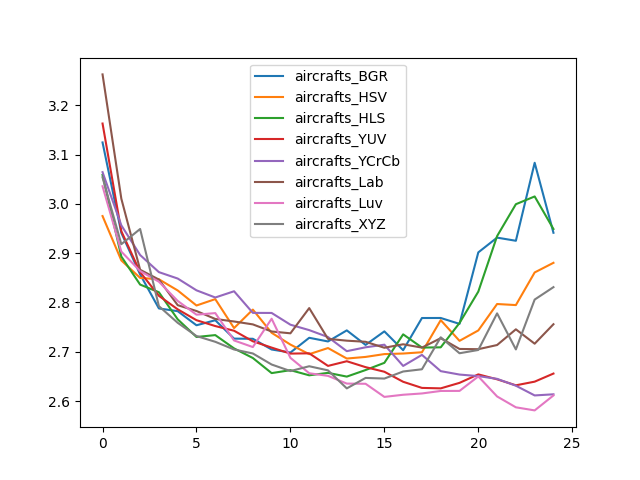

Source data for this figure (header and first rows):
, aircrafts_BGR, aircrafts_HSV, aircrafts_HLS, aircrafts_YUV, aircrafts_YCrCb, aircrafts_Lab, aircrafts_Luv, aircrafts_XYZ
0, 3.125, 2.975, 3.059, 3.163, 3.064, 3.263, 3.036, 3.054
1, 2.941, 2.885, 2.893, 2.945, 2.956, 3.011, 2.903, 2.918
2, 2.857, 2.85, 2.836, 2.862, 2.896, 2.866, 2.864, 2.949
3, 2.788, 2.847, 2.821, 2.813, 2.862, 2.846, 2.842, 2.792
4, 2.782, 2.824, 2.766, 2.786, 2.849, 2.795, 2.803, 2.759
5, 2.754, 2.794, 2.73, 2.764, 2.825, 2.783, 2.775, 2.732
6, 2.764, 2.807, 2.734, 2.752, 2.81, 2.767, 2.778, 2.72
7, 2.727, 2.748, 2.707, 2.743, 2.823, 2.761, 2.723, 2.705
8, 2.726, 2.786, 2.687, 2.721, 2.779, 2.756, 2.71, 2.697
9, 2.705, 2.738, 2.657, 2.708, 2.779, 2.741, 2.767, 2.674
10, 2.698, 2.715, 2.663, 2.696, 2.755, 2.737, 2.688, 2.661
11, 2.728, 2.695, 2.652, 2.697, 2.744, 2.789, 2.656, 2.671
12, 2.721, 2.708, 2.657, 2.671, 2.73, 2.726, 2.651, 2.662
13, 2.743, 2.686, 2.65, 2.681, 2.701, 2.722, 2.635, 2.626
14, 2.714, 2.69, 2.663, 2.669, 2.709, 2.72, 2.635, 2.647
15, 2.741, 2.695, 2.678, 2.659, 2.714, 2.708, 2.608, 2.646
16, 2.703, 2.696, 2.735, 2.639, 2.671, 2.715, 2.613, 2.66
17, 2.768, 2.699, 2.709, 2.627, 2.694, 2.708, 2.615, 2.664
18, 2.769, 2.764, 2.709, 2.626, 2.661, 2.728, 2.62, 2.729
19, 2.757, 2.722, 2.758, 2.637, 2.654, 2.706, 2.621, 2.697
20, 2.902, 2.743, 2.822, 2.654, 2.651, 2.705, 2.65, 2.704
21, 2.932, 2.797, 2.935, 2.644, 2.645, 2.714, 2.609, 2.778
22, 2.925, 2.795, 2.999, 2.632, 2.631, 2.746, 2.587, 2.705
23, 3.083, 2.861, 3.015, 2.639, 2.611, 2.716, 2.581, 2.806
24, 2.941, 2.88, 2.949, 2.656, 2.614, 2.756, 2.611, 2.831
